Labelled photos from "processed", an image-classification folder in ZeiadIbrahim/Egyptian-Artifact-Classifier. The possible labels are: jewellery, pottery, reliefs, statuary, unclassified.

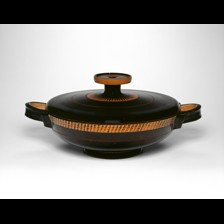
Label: pottery

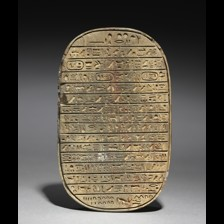
Label: jewellery

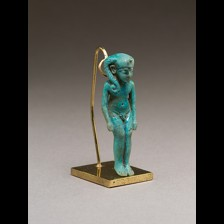
Label: jewellery

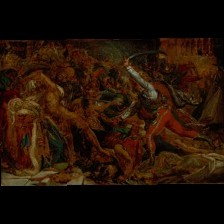
Label: reliefs

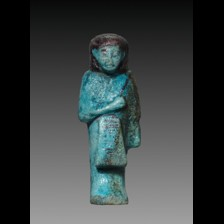
Label: statuary

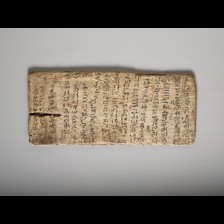
Label: unclassified
